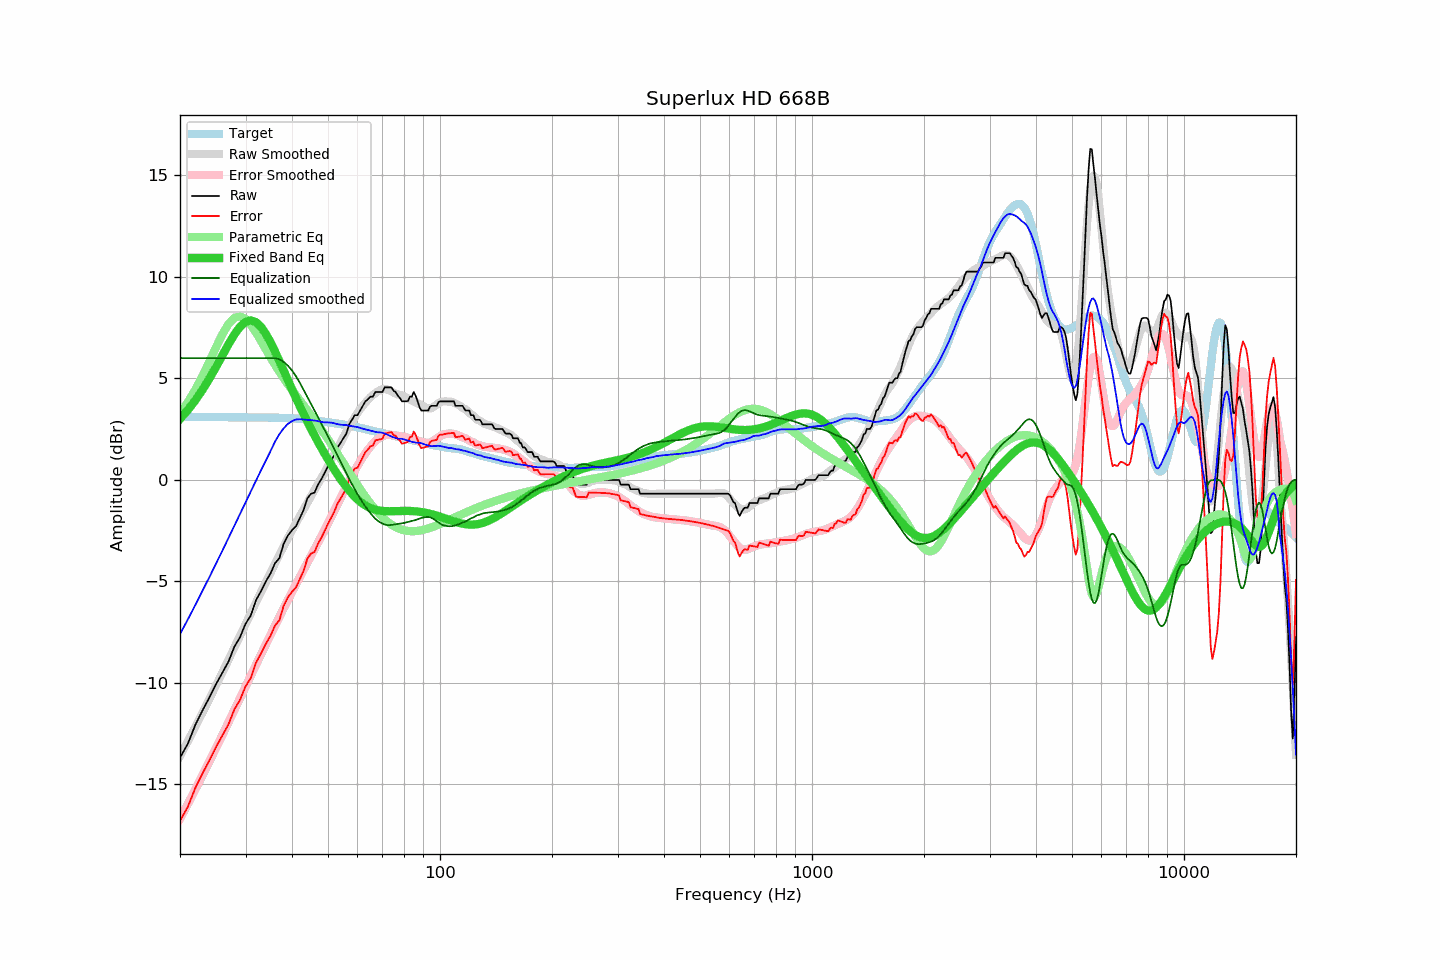

Values plotted in this chart, from the file beside it:
frequency, raw, error, smoothed, error_smoothed, equalization, parametric_eq, equalized_raw, equalized_smoothed, target
20, -13.68, -16.79, -13.60, -16.69, 6.00, 3.00, -7.68, -7.60, 3.11
21, -12.99, -16.10, -12.87, -15.96, 6.00, 3.44, -6.99, -6.87, 3.11
22, -12.06, -15.16, -12.16, -15.24, 6.00, 3.92, -6.06, -6.16, 3.10
23, -11.35, -14.45, -11.46, -14.55, 6.00, 4.44, -5.35, -5.46, 3.10
24, -10.71, -13.81, -10.78, -13.87, 6.00, 5.00, -4.71, -4.78, 3.10
25, -10.06, -13.16, -10.12, -13.21, 6.00, 5.57, -4.06, -4.12, 3.10
26, -9.49, -12.58, -9.49, -12.56, 6.00, 6.14, -3.49, -3.49, 3.09
27, -8.95, -12.04, -8.86, -11.94, 6.00, 6.68, -2.95, -2.86, 3.09
28, -8.22, -11.31, -8.26, -11.34, 6.00, 7.16, -2.22, -2.26, 3.09
29, -7.75, -10.83, -7.68, -10.75, 6.00, 7.54, -1.75, -1.68, 3.08
30, -7.09, -10.17, -7.11, -10.18, 6.00, 7.78, -1.09, -1.11, 3.08
31, -6.68, -9.76, -6.56, -9.64, 6.00, 7.86, -0.68, -0.56, 3.08
32, -5.93, -9.01, -6.04, -9.11, 6.00, 7.77, 0.07, -0.04, 3.08
33, -5.49, -8.56, -5.54, -8.61, 6.00, 7.54, 0.51, 0.46, 3.07
34, -5.01, -8.08, -5.06, -8.11, 6.00, 7.20, 0.99, 0.94, 3.07
35, -4.62, -7.69, -4.59, -7.64, 6.00, 6.79, 1.38, 1.41, 3.07
36, -4.11, -7.18, -4.12, -7.19, 6.00, 6.33, 1.89, 1.88, 3.07
37, -3.85, -6.91, -3.68, -6.74, 5.94, 5.85, 2.09, 2.26, 3.06
38, -3.14, -6.19, -3.27, -6.32, 5.81, 5.38, 2.67, 2.54, 3.05
39, -2.74, -5.78, -2.87, -5.91, 5.63, 4.91, 2.89, 2.76, 3.04
40, -2.48, -5.51, -2.50, -5.52, 5.39, 4.46, 2.91, 2.90, 3.03
41, -2.28, -5.30, -2.13, -5.15, 5.11, 4.03, 2.83, 2.98, 3.02
42, -1.88, -4.89, -1.79, -4.78, 4.78, 3.62, 2.90, 2.99, 3.01
43, -1.48, -4.47, -1.45, -4.43, 4.43, 3.24, 2.95, 2.97, 2.99
44, -0.91, -3.88, -1.12, -4.08, 4.08, 2.87, 3.17, 2.96, 2.97
45, -0.68, -3.63, -0.80, -3.75, 3.75, 2.52, 3.07, 2.95, 2.95
46, -0.62, -3.55, -0.49, -3.42, 3.42, 2.18, 2.80, 2.93, 2.93
47, -0.23, -3.14, -0.19, -3.09, 3.09, 1.87, 2.86, 2.90, 2.91
48, 0.04, -2.84, 0.09, -2.77, 2.77, 1.57, 2.81, 2.85, 2.88
49, 0.36, -2.50, 0.38, -2.45, 2.45, 1.28, 2.81, 2.83, 2.86
50, 0.68, -2.16, 0.70, -2.13, 2.13, 1.01, 2.81, 2.83, 2.84
51, 0.96, -1.86, 1.00, -1.82, 1.82, 0.75, 2.78, 2.82, 2.82
52, 1.24, -1.56, 1.28, -1.51, 1.51, 0.50, 2.75, 2.79, 2.80
53, 1.60, -1.17, 1.55, -1.20, 1.20, 0.27, 2.80, 2.75, 2.77
54, 1.82, -0.93, 1.82, -0.90, 0.90, 0.05, 2.72, 2.72, 2.75
55, 2.05, -0.68, 2.10, -0.61, 0.61, -0.16, 2.66, 2.71, 2.73
56, 2.28, -0.42, 2.38, -0.32, 0.32, -0.35, 2.60, 2.70, 2.70
57, 2.74, 0.06, 2.62, -0.05, 0.05, -0.53, 2.79, 2.67, 2.68
58, 2.96, 0.31, 2.86, 0.22, -0.22, -0.69, 2.74, 2.65, 2.65
59, 3.19, 0.57, 3.09, 0.46, -0.46, -0.83, 2.73, 2.62, 2.62
60, 3.19, 0.60, 3.30, 0.70, -0.70, -0.96, 2.49, 2.60, 2.59
61, 3.42, 0.86, 3.48, 0.92, -0.92, -1.07, 2.50, 2.56, 2.56
62, 3.65, 1.12, 3.65, 1.12, -1.12, -1.17, 2.53, 2.53, 2.53
63, 3.87, 1.37, 3.80, 1.31, -1.31, -1.26, 2.56, 2.49, 2.50
64, 3.97, 1.50, 3.94, 1.48, -1.48, -1.33, 2.49, 2.46, 2.47
65, 4.10, 1.66, 4.07, 1.64, -1.64, -1.38, 2.46, 2.43, 2.44
66, 4.10, 1.69, 4.18, 1.78, -1.78, -1.43, 2.32, 2.40, 2.41
67, 4.33, 1.95, 4.27, 1.91, -1.91, -1.47, 2.42, 2.36, 2.38
68, 4.33, 1.97, 4.36, 2.01, -2.01, -1.49, 2.32, 2.35, 2.36
69, 4.33, 2.00, 4.43, 2.09, -2.09, -1.51, 2.24, 2.34, 2.33
70, 4.33, 2.02, 4.47, 2.15, -2.15, -1.53, 2.18, 2.32, 2.31
71, 4.56, 2.28, 4.48, 2.19, -2.19, -1.54, 2.37, 2.28, 2.28
72, 4.56, 2.30, 4.46, 2.22, -2.22, -1.54, 2.34, 2.24, 2.26
73, 4.56, 2.33, 4.41, 2.23, -2.23, -1.54, 2.33, 2.19, 2.23
74, 4.56, 2.36, 4.37, 2.22, -2.22, -1.54, 2.34, 2.15, 2.20
75, 4.39, 2.21, 4.30, 2.20, -2.20, -1.54, 2.19, 2.10, 2.18
76, 4.33, 2.18, 4.25, 2.19, -2.19, -1.54, 2.14, 2.06, 2.15
77, 4.15, 2.02, 4.21, 2.17, -2.17, -1.53, 1.98, 2.04, 2.13
78, 4.04, 1.93, 4.19, 2.16, -2.16, -1.53, 1.88, 2.03, 2.11
79, 3.87, 1.79, 4.16, 2.14, -2.14, -1.53, 1.73, 2.02, 2.08
... 553 more rows
